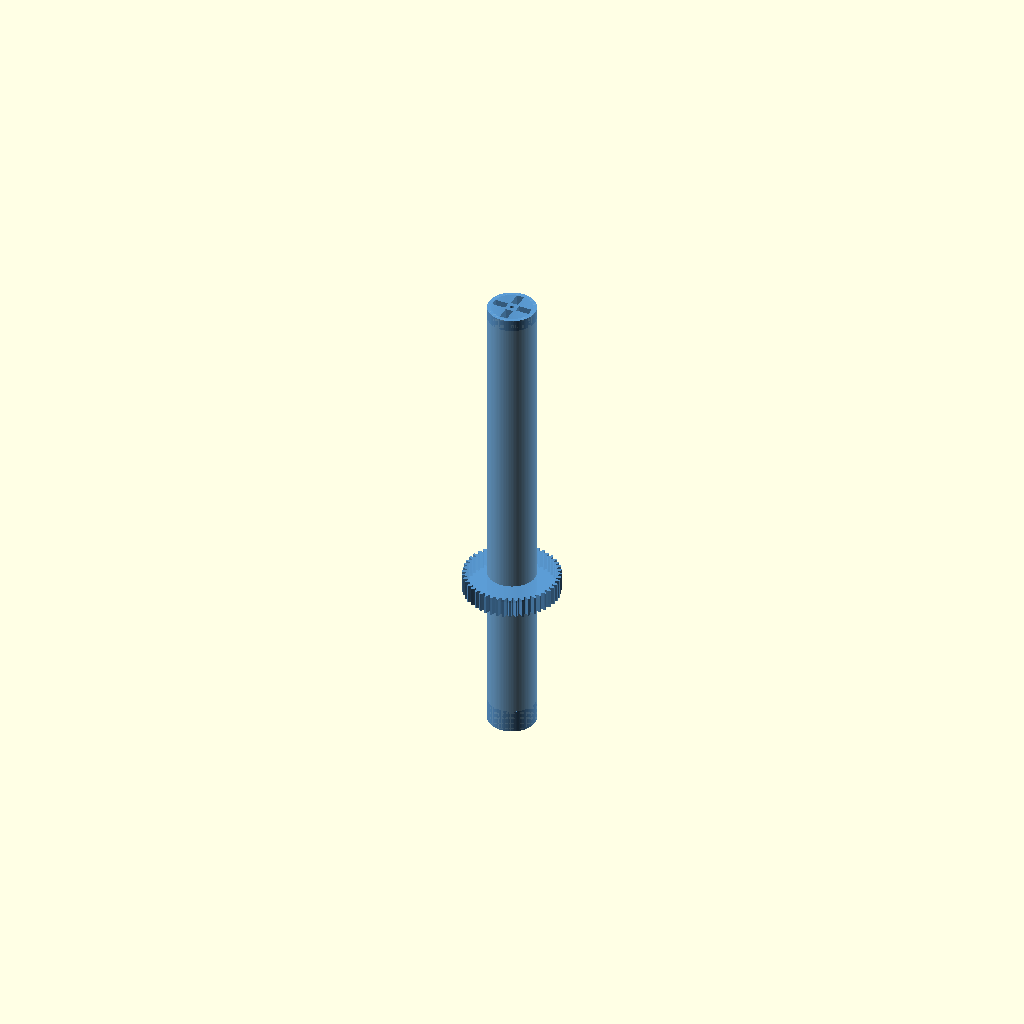
Cell 1: rendered with the file's own defaults.
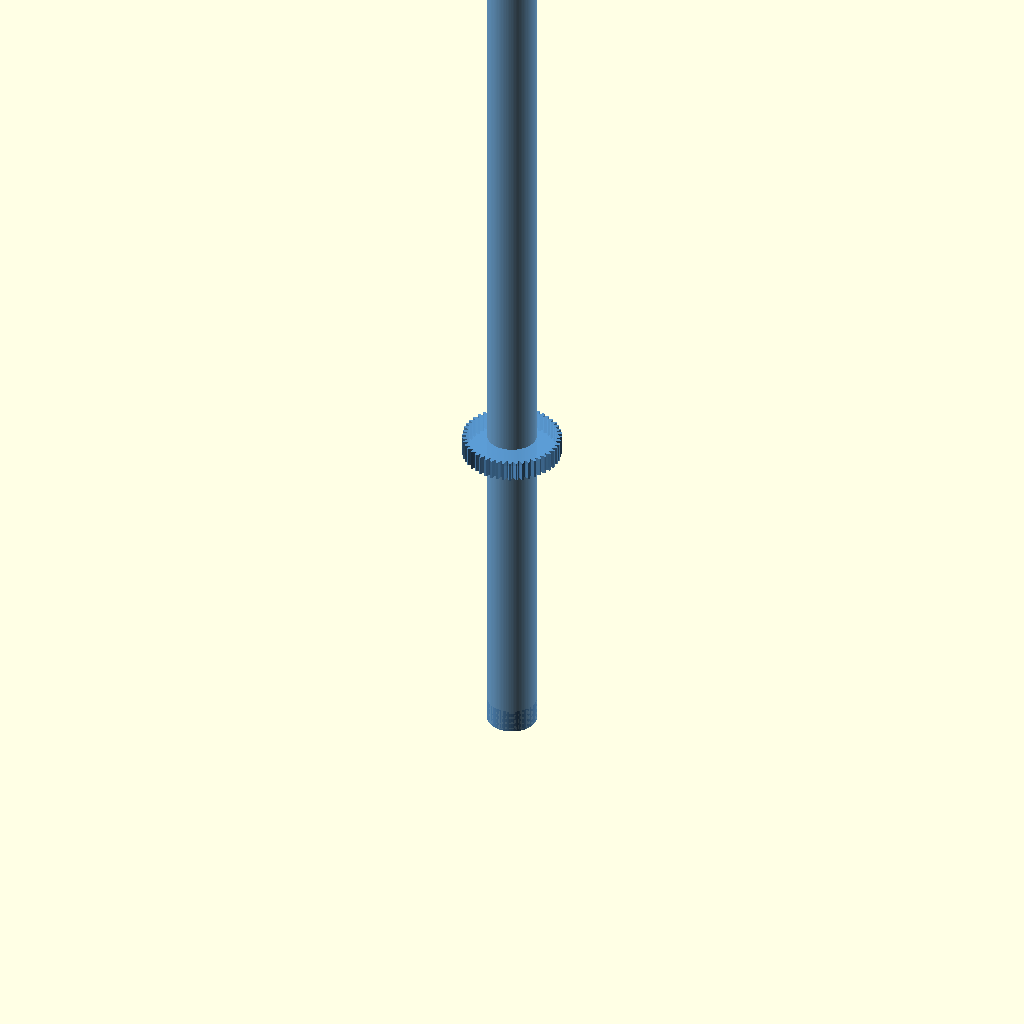
Cell 2: the same model with total_height_full = 500.
One fixed orthographic camera (rotation 55°, 0°, 25°; colour scheme Cornfield) for every cell.
The OpenSCAD source (cad/auger-geared/archimedes-auger-storage.scad):
// ================================================================
// Powder Excavator -- "Storage" Archimedes Auger  (FULL LENGTH)
// ================================================================
//
// New high-capacity variant asked for by @swcharles on PR #49
// (comment 4712371378): "adjusting the design for more powder storage
// capacity ... remove the top two thirds of the internal screw,
// allowing for a large internal open area to store loose powder ...
// the outer cylinder should be unchanged -- all that changes in this
// design is where the screw starts."
//
// This is the full-length production part.  It keeps the SAME outer
// cylinder, bore, top cap (4 loading slots + M3 spindle pilot),
// bottom exit funnel and external gear band as
// `archimedes-auger-geared.scad`, and uses the now-standard v4 nozzle
// dispensing-end geometry.  The ONLY difference from the geared auger
// is the internal screw: instead of running the full length of the
// bore, the Archimedean screw (central shaft + helical fin) occupies
// only the BOTTOM THIRD of the part.  The top two thirds of the bore
// is an open volume for storing loose powder, which feeds down into
// the screw at the bottom.
//
// The original `archimedes-auger-geared.scad` / `-short.scad` are left
// in place unchanged.
//
// Render:
//   openscad -o archimedes-auger-storage.stl archimedes-auger-storage.scad
//
// PNG previews / cross-section: see ./README.md "Reproducing the
// renders".
// ================================================================

include <storage-auger-core.scad>;

// ----------------------------------------------------------------
// Variant parameters (FULL LENGTH -- outer cylinder unchanged vs the
// geared production auger)
// ----------------------------------------------------------------
total_height_full   = 250;                    // mm  (same as geared)
gear_center_z_full  = total_height_full / 3;  // 83.33 mm from bottom

archimedes_auger_storage(
    total_h       = total_height_full,
    gear_center_z = gear_center_z_full,
    with_gear     = true
);
Parameter table extracted from the source (name, type, default, range or options):
total_height_full: number, default 250
